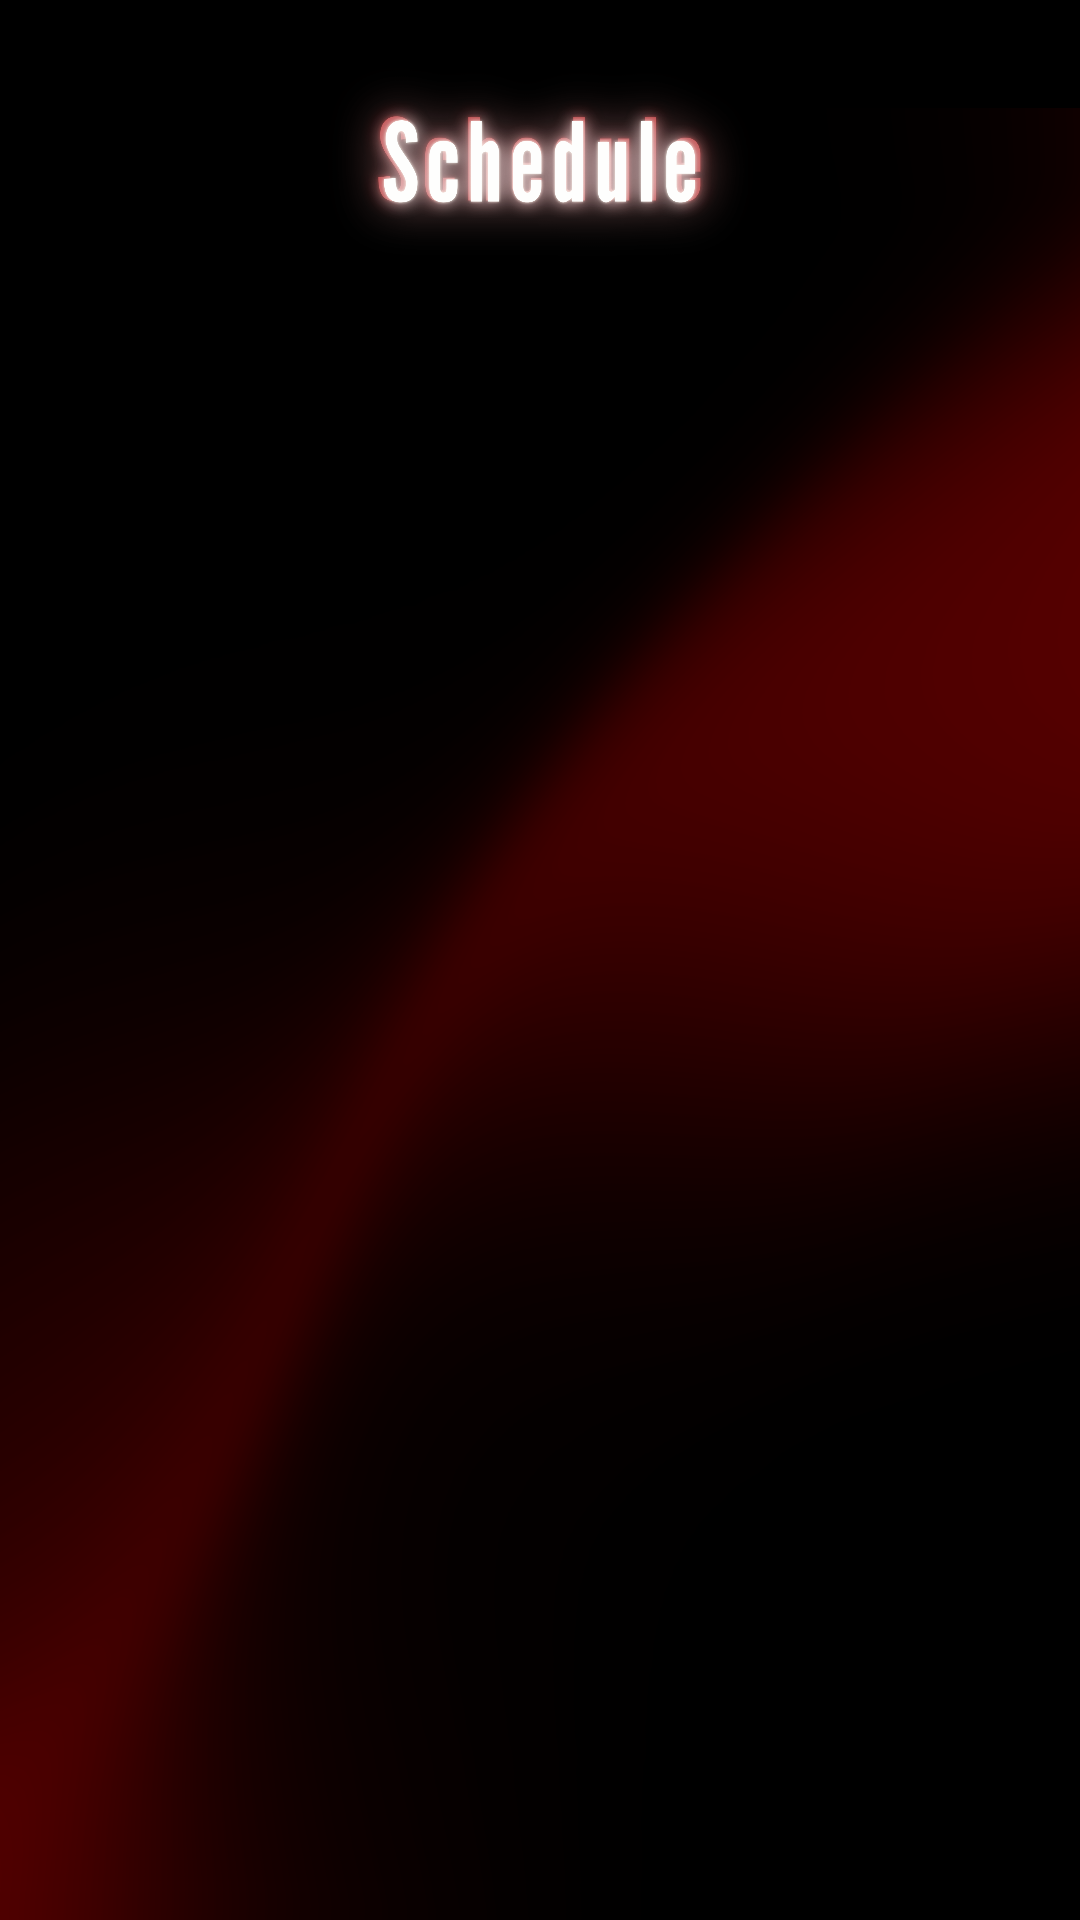

Here is an Android app screen rendered from its layout file. Give the layout XML and the strings, colors and styles it references.
<!-- AndroidManifest.xml: application theme Theme.Native -->
<!-- res/layout/activity_schedule.xml -->
<?xml version="1.0" encoding="utf-8"?>
<LinearLayout xmlns:android="http://schemas.android.com/apk/res/android"
    xmlns:app="http://schemas.android.com/apk/res-auto"
    xmlns:tools="http://schemas.android.com/tools"
    android:id="@+id/main"
    android:layout_width="match_parent"
    android:layout_height="match_parent"
    android:background="@drawable/sch_detail"
    android:orientation="horizontal"
    tools:context=".ScheduleActivity" >

    <androidx.constraintlayout.widget.ConstraintLayout
        android:layout_width="match_parent"
        android:layout_height="match_parent">

        <LinearLayout
            android:id="@+id/Layout"
            android:layout_width="407dp"
            android:layout_height="624dp"
            android:orientation="vertical"
            app:layout_constraintBottom_toBottomOf="parent"
            app:layout_constraintEnd_toEndOf="parent"
            app:layout_constraintStart_toStartOf="parent"
            app:layout_constraintTop_toTopOf="parent"
            app:layout_constraintVertical_bias="0.962">

            <androidx.recyclerview.widget.RecyclerView
                android:id="@+id/recSchedule"
                android:layout_width="match_parent"
                android:layout_height="match_parent" />
        </LinearLayout>
    </androidx.constraintlayout.widget.ConstraintLayout>
</LinearLayout>
<!-- resources referenced by this layout -->
<resources>
  <!-- drawable sch_detail: png bitmap (drawable, 917717 bytes) -->
</resources>
